Run: headless pygame with SDL's dummy video driver; simulated clock (each Clock.tick advances the game by its frame time, no real sleeping); random seed 0; keys injected as events and as key.get_pressed() state; no mouse input.
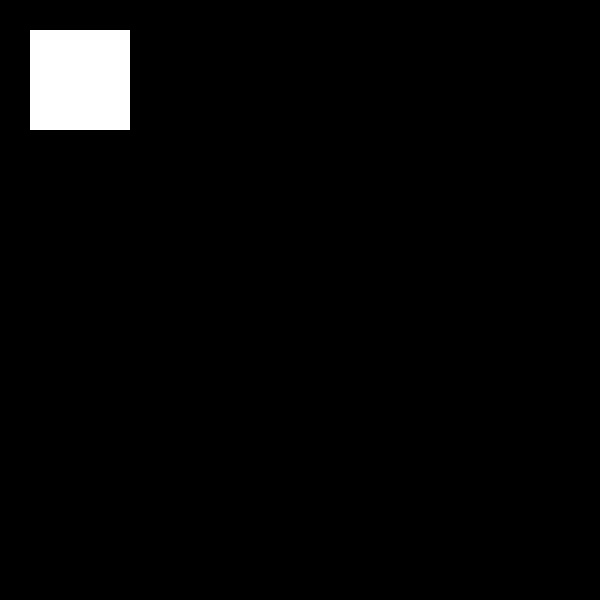
Frame 1 of 4 · flips 1–60 · no input
Frame 2 of 4 · flips 61–180 · tapped SPACE, RETURN · held RIGHT (→), D · screen unchanged from frame 1, image omitted
Frame 3 of 4 · flips 181–300 · held DOWN (↓), S · screen unchanged from frame 2, image omitted
Frame 4 of 4 · flips 301–420 · held LEFT (←), A, UP (↑), W · screen unchanged from frame 3, image omitted

The pygame program that drew these frames:

import pygame
import os
import sys


pygame.init()
pygame.font.init()
#RBG color setting
black = (0,0,0)
white = (255,255,255)
blue = (25,25,112)
green = (0,100,0)
red = (255,0,0)
grey = (205,201,201)
yellow = (255,255,0)
purple = (160,32,240)
#size setting 
screen_size = 600
seg_size = 15
speed = 0.36
FPS = 10
#initialize screen
screen = pygame.display.set_mode((screen_size,screen_size))

clock = pygame.time.Clock()
def main():
	ui = Ui()
	ui.run()

def draw_text(content,font_size,coords,color):
	myfont = pygame.font.SysFont(None,font_size)
	textsurface = myfont.render(content,1,color)
	screen.blit(textsurface,coords)




class Ui:
	def __init__(self):
		self.first_button = pygame.Rect(30,30,100,100)
		self.ui_run = True



	#draw the button
	def draw(self):
		pygame.draw.rect(screen,white,self.first_button,0)

	#detect whether to end the screen
	def get_key(self):
		for event in pygame.event.get():
			if event.type == pygame.QUIT:
				sys.exit()

	def run(self):
		while self.ui_run:
			screen.fill(black)
			self.draw()
			self.get_key()
			
			pygame.display.update()




main()
